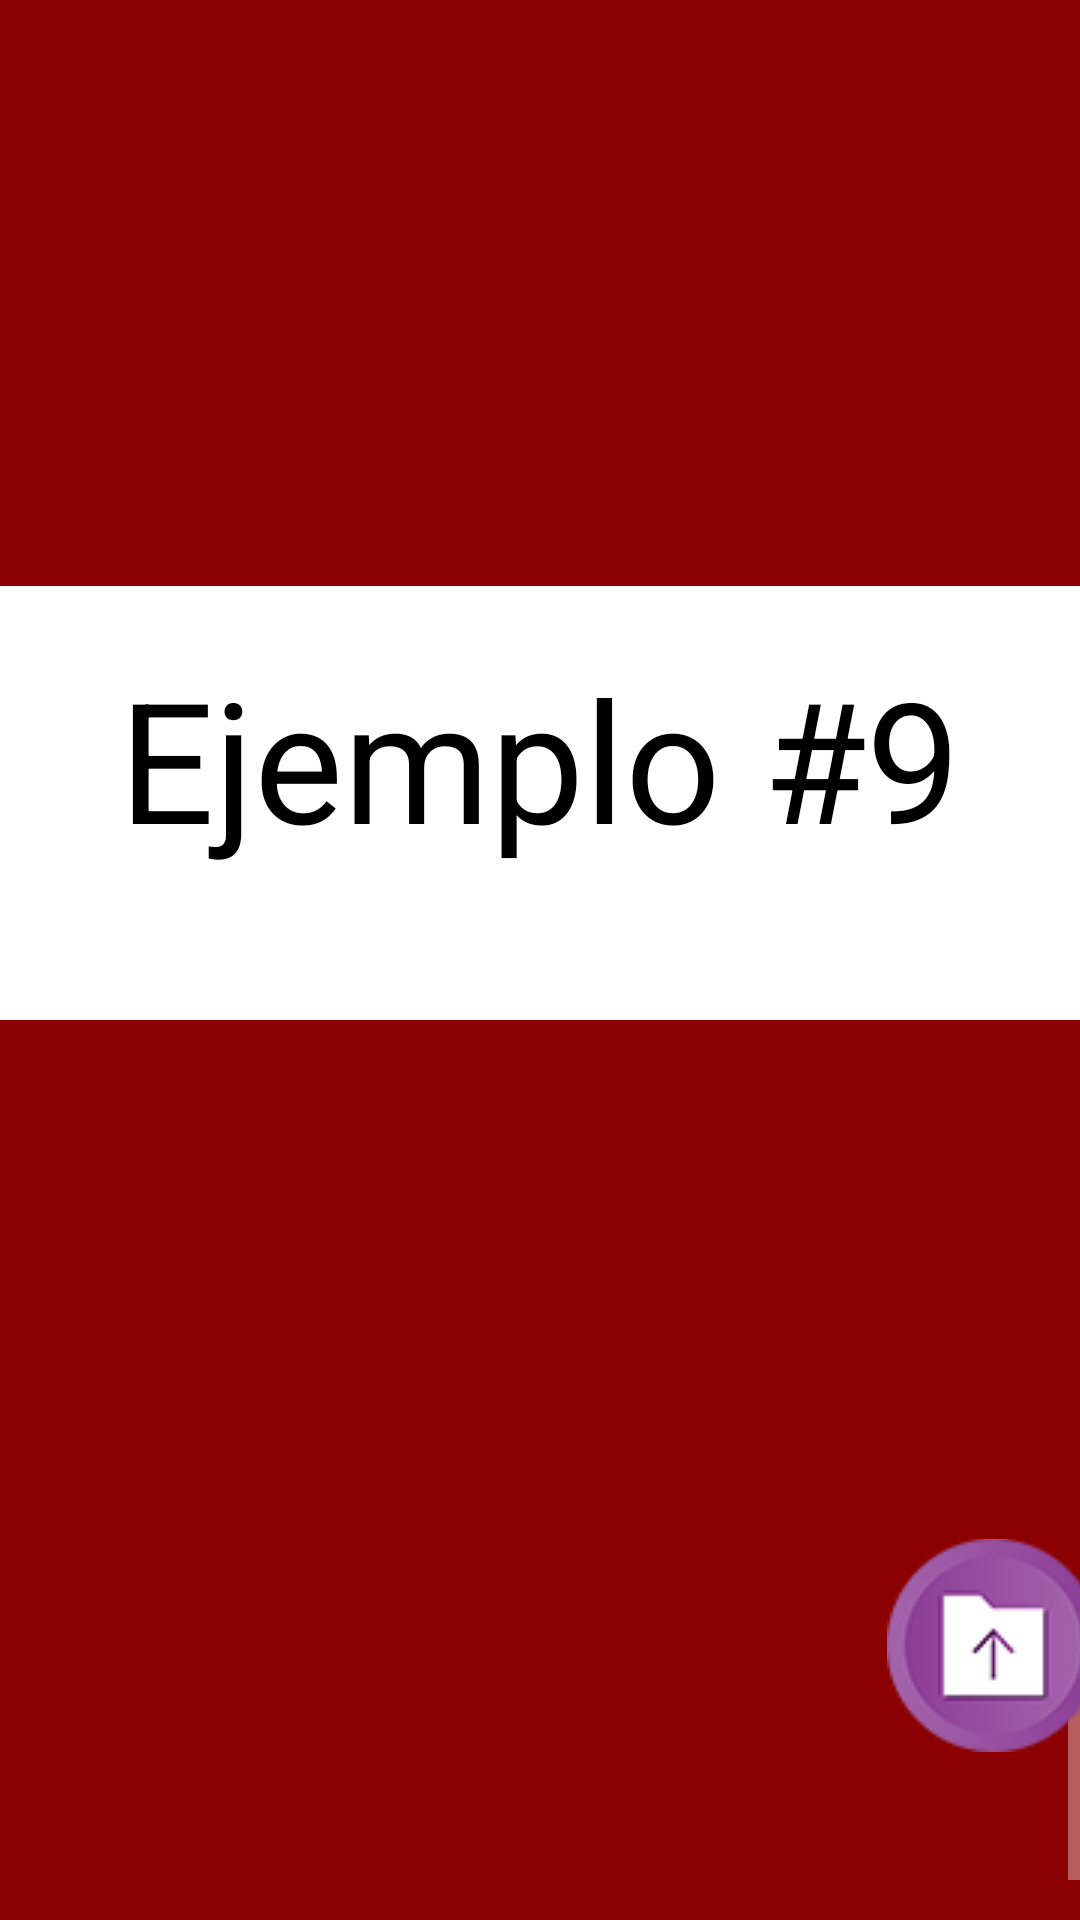

This screen was rendered from an Android layout file. Write that file and the resources it references.
<!-- AndroidManifest.xml: application theme Theme.AppCompat.NoActionBar -->
<!-- res/layout/activity_galeria.xml -->
<?xml version="1.0" encoding="utf-8"?>
<androidx.constraintlayout.widget.ConstraintLayout xmlns:android="http://schemas.android.com/apk/res/android"
    xmlns:app="http://schemas.android.com/apk/res-auto"
    xmlns:tools="http://schemas.android.com/tools"
    android:layout_width="match_parent"
    android:layout_height="match_parent"
    android:background="@color/white"
    tools:context=".Galeria">

    <ScrollView
        android:id="@+id/scrollView2"
        android:layout_width="match_parent"
        android:layout_height="match_parent"
        app:layout_constraintBottom_toBottomOf="parent"
        app:layout_constraintEnd_toEndOf="parent"
        app:layout_constraintHorizontal_bias="1.0"
        app:layout_constraintStart_toStartOf="parent"
        app:layout_constraintTop_toTopOf="parent"
        app:layout_constraintVertical_bias="0.0">

        <LinearLayout
            android:layout_width="match_parent"
            android:layout_height="wrap_content"
            android:orientation="vertical">

            <TextView
                android:id="@+id/textView6"
                android:layout_width="wrap_content"
                android:layout_height="wrap_content"
                android:layout_gravity="center"
                android:layout_marginTop="20dp"
                android:text="@string/galeria"
                android:textAppearance="@style/TextAppearance.AppCompat.Display3"
                android:textColor="@color/black" />


                <VideoView
                    android:id="@+id/Ej1"
                    android:layout_width="wrap_content"
                    android:layout_height="300dp"
                    android:layout_gravity="center"
                    android:backgroundTint="@color/rojooscuro"
                    android:layout_marginTop="50dp"/>

            <TextView
                android:id="@+id/textView2"
                android:layout_width="wrap_content"
                android:layout_height="wrap_content"
                android:layout_gravity="center"
                android:layout_marginTop="60dp"
                android:text="@string/ej1"
                android:textAppearance="@style/TextAppearance.AppCompat.Display3"
                android:textColor="@color/black" />

                <VideoView
                    android:id="@+id/Ej2"
                    android:layout_width="wrap_content"
                    android:layout_height="300dp"
                    android:backgroundTint="@color/rojooscuro"
                    android:layout_marginTop="50dp" />

            <TextView
                android:id="@+id/textView3"
                android:layout_width="wrap_content"
                android:layout_height="wrap_content"
                android:layout_gravity="center"
                android:layout_marginTop="20dp"
                android:text="@string/ej2"
                android:textAppearance="@style/TextAppearance.AppCompat.Display3"
                android:textColor="@color/black" />

                <VideoView
                    android:id="@+id/Ej3"
                    android:layout_width="wrap_content"
                    android:layout_height="300dp"
                    android:backgroundTint="@color/rojooscuro"
                    android:layout_marginTop="50dp" />

            <TextView
                android:id="@+id/textView4"
                android:layout_width="wrap_content"
                android:layout_height="wrap_content"
                android:layout_gravity="center"
                android:layout_marginTop="20dp"
                android:text="@string/ej3"
                android:textAppearance="@style/TextAppearance.AppCompat.Display3"
                android:textColor="@color/black" />


                <VideoView
                    android:id="@+id/Ej4"
                    android:layout_width="wrap_content"
                    android:layout_height="300dp"
                    android:backgroundTint="@color/rojooscuro"
                    android:layout_marginTop="50dp" />

            <TextView
                android:id="@+id/textView5"
                android:layout_width="wrap_content"
                android:layout_height="wrap_content"
                android:layout_gravity="center"
                android:layout_marginTop="20dp"
                android:text="@string/ej4"
                android:textAppearance="@style/TextAppearance.AppCompat.Display3"
                android:textColor="@color/black" />


                <VideoView
                    android:id="@+id/Ej5"
                    android:layout_width="wrap_content"
                    android:layout_height="300dp"
                    android:backgroundTint="@color/rojooscuro"
                    android:layout_marginTop="50dp" />

            <TextView
                android:id="@+id/textView7"
                android:layout_width="wrap_content"
                android:layout_height="wrap_content"
                android:layout_gravity="center"
                android:layout_marginTop="20dp"
                android:text="@string/ej5"
                android:textAppearance="@style/TextAppearance.AppCompat.Display3"
                android:textColor="@color/black" />


                <VideoView
                    android:id="@+id/Ej6"
                    android:layout_width="wrap_content"
                    android:layout_height="300dp"
                    android:backgroundTint="@color/rojooscuro"
                    android:layout_marginTop="50dp" />

            <TextView
                android:id="@+id/textView8"
                android:layout_width="wrap_content"
                android:layout_height="wrap_content"
                android:layout_gravity="center"
                android:layout_marginTop="20dp"
                android:text="@string/ej6"
                android:textAppearance="@style/TextAppearance.AppCompat.Display3"
                android:textColor="@color/black" />


                <VideoView
                    android:id="@+id/Ej7"
                    android:layout_width="wrap_content"
                    android:layout_height="300dp"
                    android:backgroundTint="@color/rojooscuro"
                    android:layout_marginTop="50dp" />

            <TextView
                android:id="@+id/textView9"
                android:layout_width="wrap_content"
                android:layout_height="wrap_content"
                android:layout_gravity="center"
                android:layout_marginTop="20dp"
                android:text="@string/ej7"
                android:textAppearance="@style/TextAppearance.AppCompat.Display3"
                android:textColor="@color/black" />


                <VideoView
                    android:id="@+id/Ej8"
                    android:layout_width="wrap_content"
                    android:layout_height="300dp"
                    android:backgroundTint="@color/rojooscuro"
                    android:layout_marginTop="50dp" />

            <TextView
                android:id="@+id/textView10"
                android:layout_width="wrap_content"
                android:layout_height="wrap_content"
                android:layout_gravity="center"
                android:layout_marginTop="20dp"
                android:text="@string/ej8"
                android:textAppearance="@style/TextAppearance.AppCompat.Display3"
                android:textColor="@color/black" />


                <VideoView
                    android:id="@+id/Ej9"
                    android:layout_width="wrap_content"
                    android:layout_height="300dp"
                    android:backgroundTint="@color/rojooscuro"
                    android:layout_marginTop="50dp" />

            <TextView
                android:id="@+id/textView11"
                android:layout_width="wrap_content"
                android:layout_height="wrap_content"
                android:layout_gravity="center"
                android:layout_marginTop="20dp"
                android:text="@string/ej9"
                android:textAppearance="@style/TextAppearance.AppCompat.Display3"
                android:textColor="@color/black" />


                <VideoView
                    android:id="@+id/Ej10"
                    android:layout_width="wrap_content"
                    android:layout_height="300dp"
                    android:backgroundTint="@color/rojooscuro"
                    android:layout_marginTop="50dp"
                    />

            <TextView
                android:id="@+id/textView12"
                android:layout_width="wrap_content"
                android:layout_height="wrap_content"
                android:layout_gravity="center"
                android:layout_marginTop="20dp"
                android:text="@string/ej10"
                android:textAppearance="@style/TextAppearance.AppCompat.Display3"
                android:textColor="@color/black" />


        </LinearLayout>
    </ScrollView>

    <ImageButton
        android:id="@+id/subirvideo"
        android:layout_width="98dp"
        android:layout_height="83dp"
        android:layout_marginStart="302dp"
        android:layout_marginBottom="50dp"
        android:contentDescription="@string/subir"
        app:layout_constraintBottom_toBottomOf="@+id/scrollView2"
        app:layout_constraintEnd_toEndOf="@+id/scrollView2"
        android:background="?android:attr/selectableItemBackground"
        app:layout_constraintStart_toStartOf="parent"
        app:srcCompat="@drawable/subir" />


</androidx.constraintlayout.widget.ConstraintLayout>
<!-- resources referenced by this layout -->
<resources>
  <color name="black">#FF000000</color>
  <color name="rojooscuro">#8B0000</color>
  <color name="white">#FFFFFFFF</color>
  <!-- drawable subir: png bitmap (drawable, 4624 bytes) -->
  <string name="ej1">Ejemplo #1</string>
  <string name="ej10">Ejemplo #10</string>
  <string name="ej2">Ejemplo #2</string>
  <string name="ej3">Ejemplo #3</string>
  <string name="ej4">Ejemplo #4</string>
  <string name="ej5">Ejemplo #5</string>
  <string name="ej6">Ejemplo #6</string>
  <string name="ej7">Ejemplo #7</string>
  <string name="ej8">Ejemplo #8</string>
  <string name="ej9">Ejemplo #9</string>
  <string name="galeria">Galeria</string>
  <string name="subir">Subir Video</string>
</resources>
